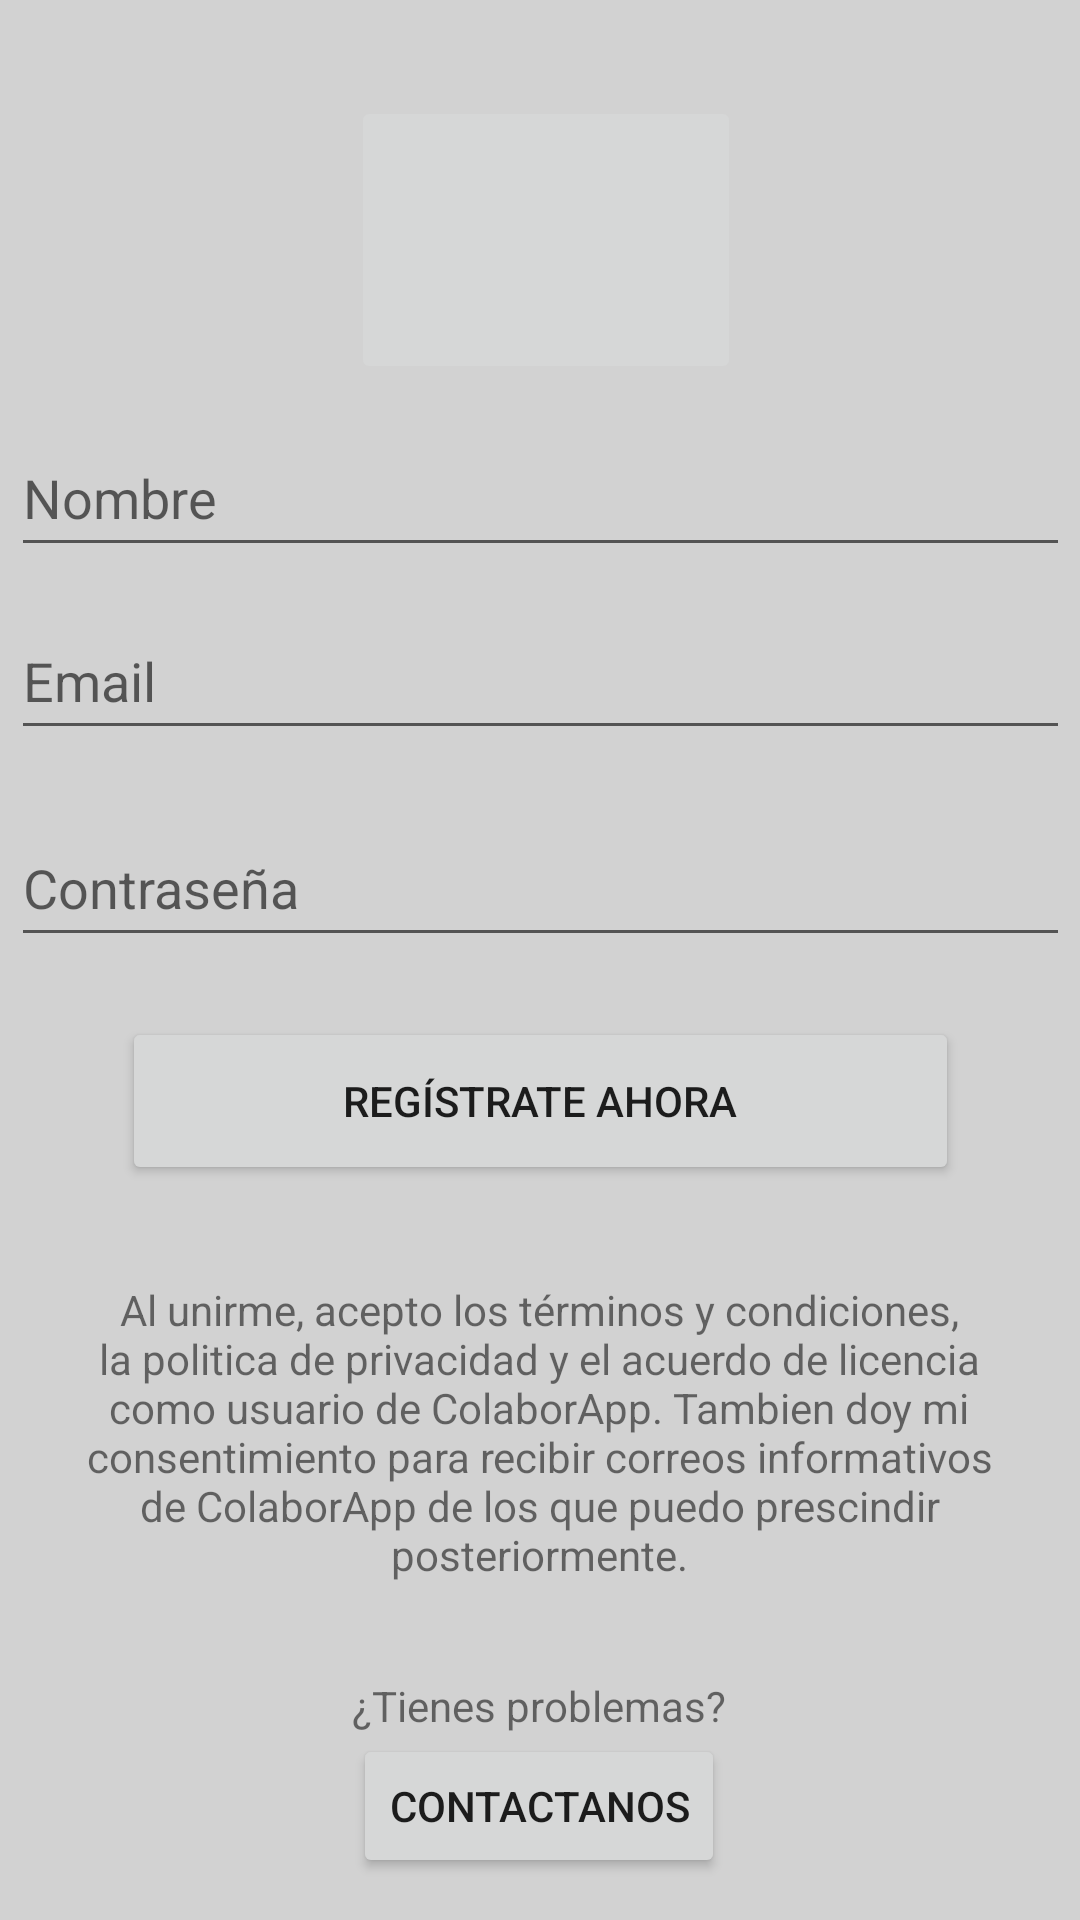

Layout XML and referenced resources for this Android screen:
<!-- AndroidManifest.xml: application theme Theme.MiPrimeraApp1 -->
<!-- res/layout/activity_registrarse.xml -->
<?xml version="1.0" encoding="utf-8"?>
<androidx.constraintlayout.widget.ConstraintLayout xmlns:android="http://schemas.android.com/apk/res/android"
    xmlns:app="http://schemas.android.com/apk/res-auto"
    xmlns:tools="http://schemas.android.com/tools"
    android:layout_width="match_parent"
    android:layout_height="match_parent"
    android:background="#754CAF50"
    android:backgroundTint="@color/material_on_background_disabled"
    tools:context=".Registrarse">

    <ImageButton
        android:id="@+id/btnColaborApp3"
        android:layout_width="130dp"
        android:layout_height="96dp"
        android:layout_marginTop="32dp"
        android:contentDescription="@string/IB"
        android:onClick="MenuPrincipal"
        app:layout_constraintEnd_toEndOf="parent"
        app:layout_constraintHorizontal_bias="0.509"
        app:layout_constraintStart_toStartOf="parent"
        app:layout_constraintTop_toTopOf="parent"
        app:srcCompat="@mipmap/icon" />

    <Button
        android:id="@+id/btnRegistrar"
        android:layout_width="279dp"
        android:layout_height="56dp"
        android:layout_marginTop="20dp"
        android:onClick="MenuLogin"
        android:text="Regístrate ahora"
        app:layout_constraintEnd_toEndOf="parent"
        app:layout_constraintStart_toStartOf="parent"
        app:layout_constraintTop_toBottomOf="@+id/txt_password" />

    <EditText
        android:id="@+id/txt_password"
        android:layout_width="353dp"
        android:layout_height="49dp"
        android:layout_marginTop="20dp"
        android:ems="10"
        android:hint="@string/txt_password"
        android:inputType="textPassword"
        app:layout_constraintEnd_toEndOf="parent"
        app:layout_constraintStart_toStartOf="parent"
        app:layout_constraintTop_toBottomOf="@+id/txt_email" />

    <EditText
        android:id="@+id/txt_email"
        android:layout_width="353dp"
        android:layout_height="49dp"
        android:layout_marginTop="12dp"
        android:ems="10"
        android:hint="Email"
        android:inputType="textEmailAddress"
        app:layout_constraintEnd_toEndOf="parent"
        app:layout_constraintStart_toStartOf="parent"
        app:layout_constraintTop_toBottomOf="@+id/txt_nombre" />

    <TextView
        android:id="@+id/textView7"
        android:layout_width="332dp"
        android:layout_height="104dp"
        android:layout_marginTop="32dp"
        android:text="Al unirme, acepto los términos y condiciones, la politica de privacidad y el acuerdo de licencia como usuario de ColaborApp. Tambien doy mi consentimiento para recibir correos informativos de ColaborApp de los que puedo prescindir posteriormente."
        android:textAlignment="center"
        app:layout_constraintEnd_toEndOf="parent"
        app:layout_constraintHorizontal_bias="0.493"
        app:layout_constraintStart_toStartOf="parent"
        app:layout_constraintTop_toBottomOf="@+id/btnRegistrar" />

    <TextView
        android:id="@+id/textView8"
        android:layout_width="wrap_content"
        android:layout_height="wrap_content"
        android:layout_marginTop="28dp"
        android:text="¿Tienes problemas?"
        app:layout_constraintEnd_toEndOf="parent"
        app:layout_constraintHorizontal_bias="0.498"
        app:layout_constraintStart_toStartOf="parent"
        app:layout_constraintTop_toBottomOf="@+id/textView7" />

    <Button
        android:id="@+id/btnContactanos"
        android:layout_width="wrap_content"
        android:layout_height="wrap_content"
        android:layout_marginBottom="16dp"
        android:onClick="abrirContactanos"
        android:text="Contactanos"
        app:layout_constraintBottom_toBottomOf="parent"
        app:layout_constraintEnd_toEndOf="parent"
        app:layout_constraintHorizontal_bias="0.498"
        app:layout_constraintStart_toStartOf="parent"
        app:layout_constraintTop_toBottomOf="@+id/textView8"
        app:layout_constraintVertical_bias="0.0" />

    <EditText
        android:id="@+id/txt_nombre"
        android:layout_width="353dp"
        android:layout_height="49dp"
        android:layout_marginTop="12dp"
        android:ems="10"
        android:hint="Nombre"
        android:inputType="textPersonName"
        app:layout_constraintEnd_toEndOf="parent"
        app:layout_constraintStart_toStartOf="parent"
        app:layout_constraintTop_toBottomOf="@+id/btnColaborApp3" />

</androidx.constraintlayout.widget.ConstraintLayout>
<!-- resources referenced by this layout -->
<resources>
  <string name="IB">Información</string>
  <string name="txt_password">Contraseña</string>
  <style name="Theme.MiPrimeraApp1" parent="Theme.MaterialComponents.DayNight.DarkActionBar">
          
          <item name="colorPrimary">@color/purple_500</item>
          <item name="colorPrimaryVariant">@color/purple_700</item>
          <item name="colorOnPrimary">@color/white</item>
          
          <item name="colorSecondary">@color/teal_200</item>
          <item name="colorSecondaryVariant">@color/teal_700</item>
          <item name="colorOnSecondary">@color/black</item>
          
          <item name="android:statusBarColor" tools:targetApi="l">?attr/colorPrimaryVariant</item>
          
      </style>
  <!-- not gathered from this repository: default colours our renderer supplied (Android Studio template values) -->
  <color name="purple_500">#FF6200EE</color>
  <color name="purple_700">#FF3700B3</color>
  <color name="teal_200">#FF03DAC5</color>
  <color name="teal_700">#FF018786</color>
  <color name="black">#FF000000</color>
  <color name="white">#FFFFFFFF</color>
</resources>
